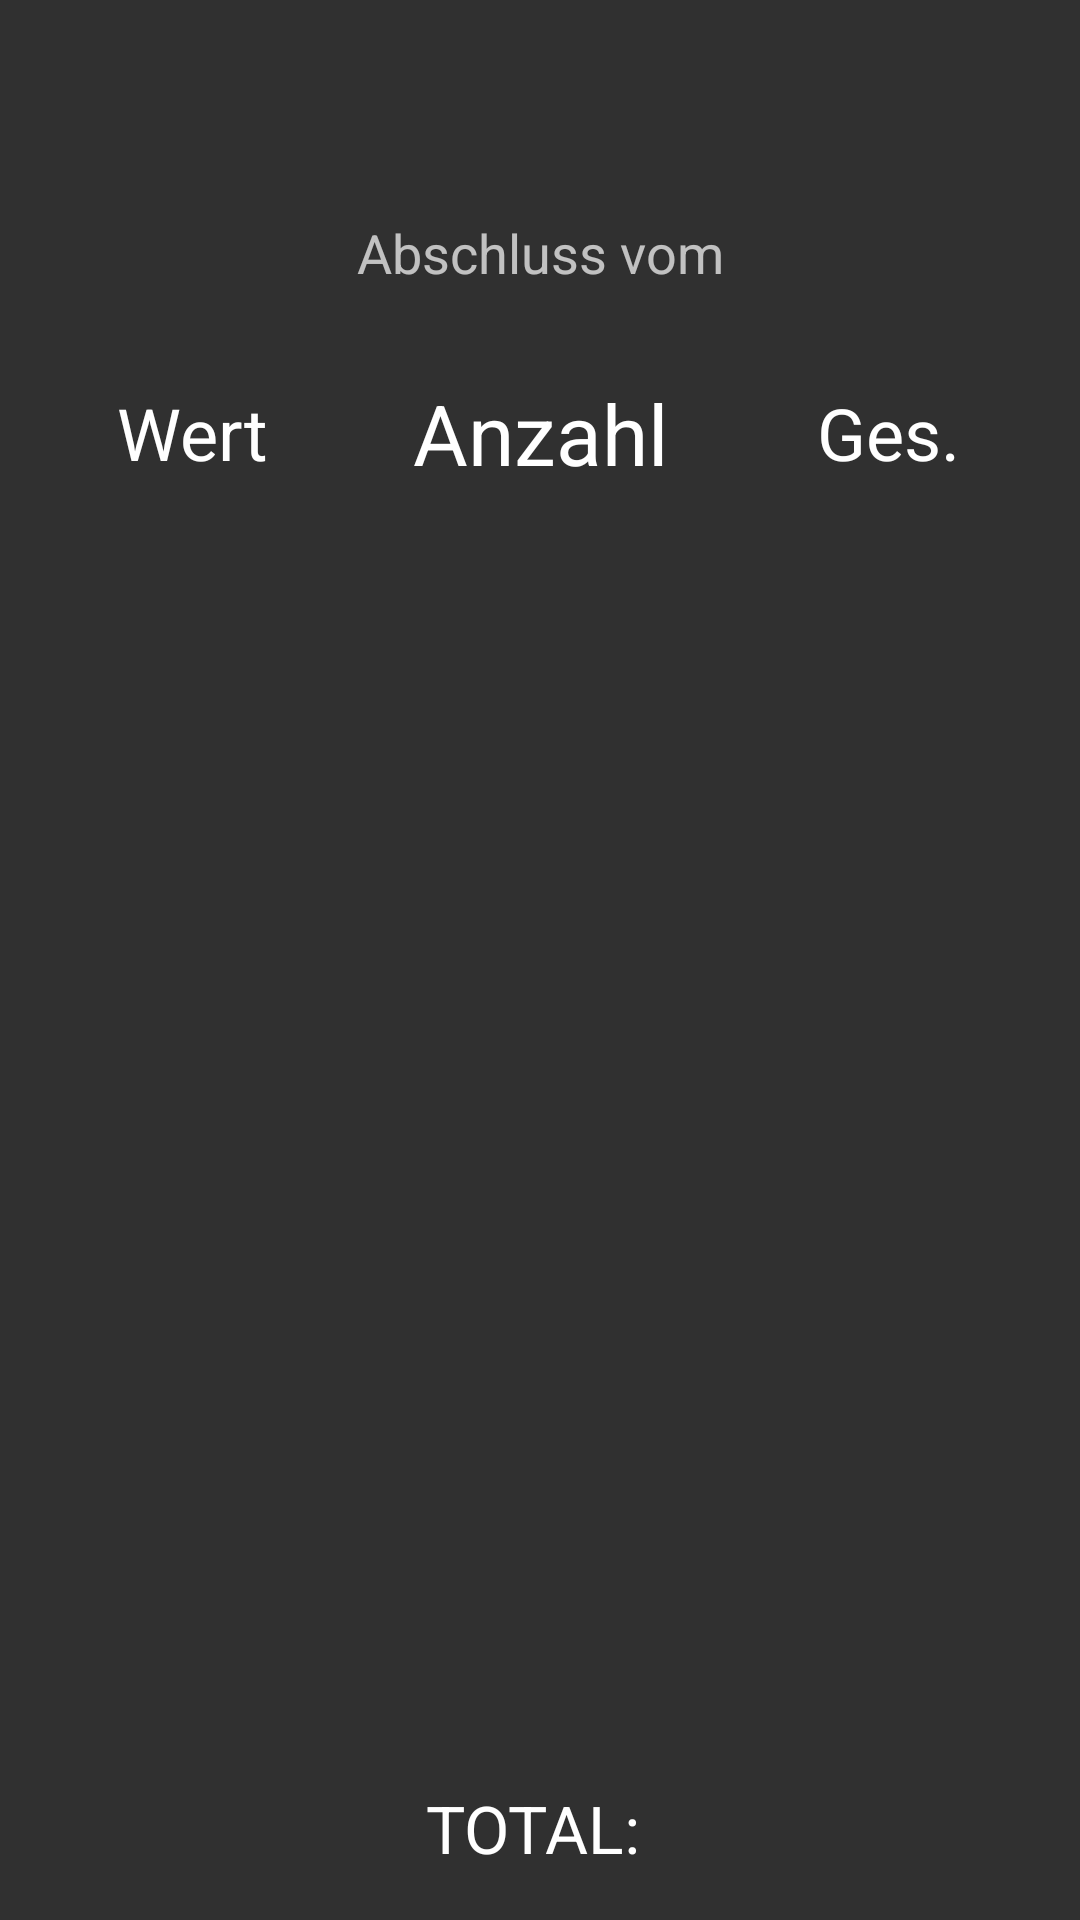

The Android layout XML behind this screen, and the referenced resources:
<!-- AndroidManifest.xml: application theme AppTheme -->
<!-- res/layout/activity_history.xml -->
<?xml version="1.0" encoding="utf-8"?>
<LinearLayout
    xmlns:android="http://schemas.android.com/apk/res/android"
    xmlns:tools="http://schemas.android.com/tools"
    android:orientation="vertical"
    android:layout_width="match_parent"
    android:layout_height="match_parent"
    tools:context="com.pepperonas.registerdroid.HistoryActivity">

    <include
        android:id="@+id/toolbar"
        layout="@layout/toolbar"/>

    <TextView
        android:id="@+id/tv_history_date"
        android:layout_width="match_parent"
        android:layout_height="wrap_content"
        android:textAppearance="?android:attr/textAppearanceMedium"
        android:text="Abschluss vom"
        android:gravity="center_horizontal"
        android:layout_margin="16dp"/>

    <LinearLayout
        android:orientation="horizontal"
        android:layout_width="match_parent"
        android:layout_height="48dp"
        android:layout_marginTop="8dp">

        <TextView
            android:layout_width="match_parent"
            android:layout_height="wrap_content"
            android:textAppearance="?android:attr/textAppearanceLarge"
            android:text="Wert"
            android:layout_weight="1"
            android:gravity="center_horizontal"
            android:layout_marginLeft="8dp"
            android:textSize="24sp"
            android:layout_gravity="center_vertical"/>

        <TextView
            android:layout_width="match_parent"
            android:layout_height="wrap_content"
            android:textAppearance="?android:attr/textAppearanceLarge"
            android:text="Anzahl"
            android:id="@+id/textView4"
            android:layout_weight="1"
            android:gravity="center_horizontal"
            android:textSize="28sp"
            android:layout_gravity="center_vertical"/>

        <TextView
            android:layout_width="match_parent"
            android:layout_height="wrap_content"
            android:textAppearance="?android:attr/textAppearanceLarge"
            android:text="Ges."
            android:id="@+id/textView5"
            android:layout_weight="1"
            android:gravity="center_horizontal"
            android:layout_marginRight="8dp"
            android:textSize="24sp"
            android:layout_gravity="center_vertical"/>
    </LinearLayout>

    <ScrollView
        android:layout_width="match_parent"
        android:layout_height="wrap_content"
        android:orientation="vertical"
        android:paddingLeft="@dimen/activity_horizontal_margin"
        android:paddingRight="@dimen/activity_horizontal_margin"
        android:layout_weight="1">

        <LinearLayout
            android:id="@+id/ll_history_container"
            android:layout_width="match_parent"
            android:layout_height="wrap_content"
            android:orientation="vertical">
        </LinearLayout>

    </ScrollView>

    <TextView
        android:id="@+id/tv_history_total"
        android:layout_width="match_parent"
        android:layout_height="wrap_content"
        android:textAppearance="?android:attr/textAppearanceLarge"
        android:text="TOTAL: "
        android:gravity="center_horizontal"
        android:layout_margin="16dp"/>

</LinearLayout>
<!-- res/layout/toolbar.xml (included above) -->
<?xml version="1.0" encoding="utf-8"?>
<android.support.v7.widget.Toolbar
    xmlns:android="http://schemas.android.com/apk/res/android"
    android:layout_width="match_parent"
    android:layout_height="?attr/actionBarSize"
    android:background="@color/colorPrimary"/>
<!-- resources referenced by this layout -->
<resources>
  <color name="colorPrimary">@color/deep_orange_500</color>
  <dimen name="activity_horizontal_margin">16dp</dimen>
  <style name="AppTheme" parent="Theme.AppCompat.Light.NoActionBar">
          <item name="windowActionModeOverlay">true</item>
          <item name="colorPrimary">@color/colorPrimary</item>
          <item name="colorPrimaryDark">@color/colorPrimaryDark</item>
          
      </style>
  <color name="colorPrimaryDark">@color/deep_orange_700</color>
</resources>
